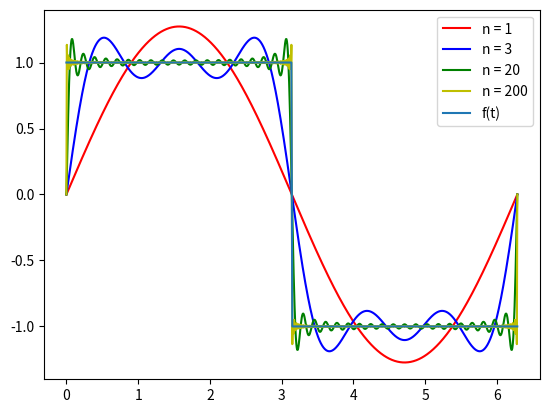

Write Python code to recreate this figure.
import numpy as np
import matplotlib.pyplot as plt

T = 2*np.pi
t_list = np.linspace(0,2*np.pi, 1001) # Jevnt fordelte t-verdier mellom 0 og 2pi

def S(t,n): # Funksjonen for tilnærming
    sum = 0
    for i in range(1,n+1):
        sum += 1/(2*i-1)*np.sin((2*(2*i-1)*np.pi*t)/T)
    return (4/np.pi)*sum

def f(t):
    y_list = np.piecewise(t,[ t < T/2, t==T/2, t > T/2], [1,0,-1] )
    #piecewise-funksjonen til numpy, funker fjell. Tar t-verdiene, boolske sjekker og funksjonsverdien
    return y_list





# plotting
plt.plot(t_list, S(t_list, 1), "r", label="n = 1")
plt.plot(t_list, S(t_list, 3), "b", label="n = 3")
plt.plot(t_list, S(t_list, 20), "g", label="n = 20")
plt.plot(t_list, S(t_list, 200), "y", label="n = 200")
plt.plot(t_list, f(t_list), label="f(t)")
plt.legend()
plt.show()

"""
Terminal> run sinesum1_plot.py
*Fine plots her*
"""
